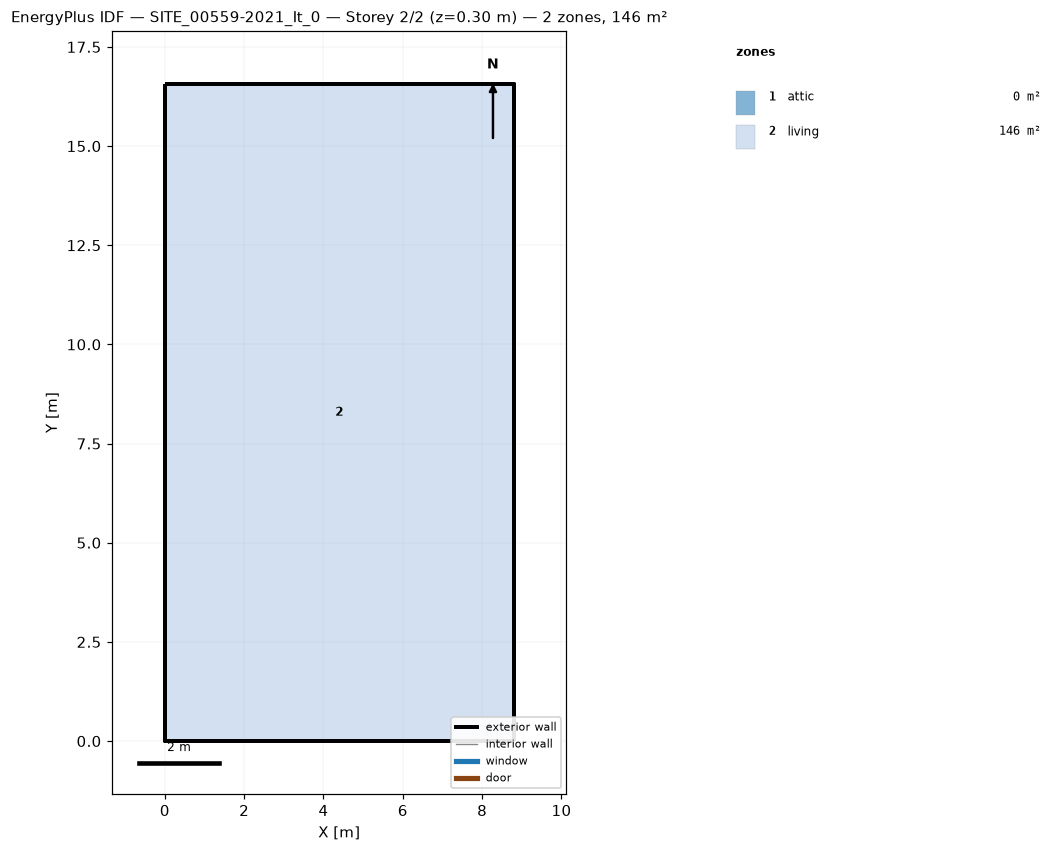
=== STOREY PLAN SPEC (per zone: floor XY polygon, exterior-wall plan segments, windows/doors) ===
zone 1: attic  (0.0 m²)
  exterior wall: (8.79, 0.00) – (8.79, 16.57) – (8.79, 8.28)  [24.9 m]
  exterior wall: (0.00, 16.57) – (0.00, 0.00) – (0.00, 8.28)  [24.9 m]
zone 2: living  (145.7 m²)
  floor: (0.00, 0.00) (0.00, 16.57) (8.79, 16.57) (8.79, 0.00)
  exterior wall: (0.00, 0.00) – (8.79, 0.00)  [8.8 m]
  exterior wall: (8.79, 0.00) – (8.79, 16.57)  [16.6 m]
  exterior wall: (8.79, 16.57) – (0.00, 16.57)  [8.8 m]
  exterior wall: (0.00, 16.57) – (0.00, 0.00)  [16.6 m]

=== DERIVED (storey summary) ===
Building: SITE_00559-2021_It_0
Storey: 2 of 2  (floor level z = 0.30 m)
Storey gross floor area: 145.7 m²
Zones on this storey: 2
  - attic: floor 0.0 m²; exterior wall 49.7 m (45.7 m²); WWR 0.0%
  - living: floor 145.7 m²; exterior wall 50.7 m (128.8 m²); WWR 0.0%
Zone adjacency: (none detected)